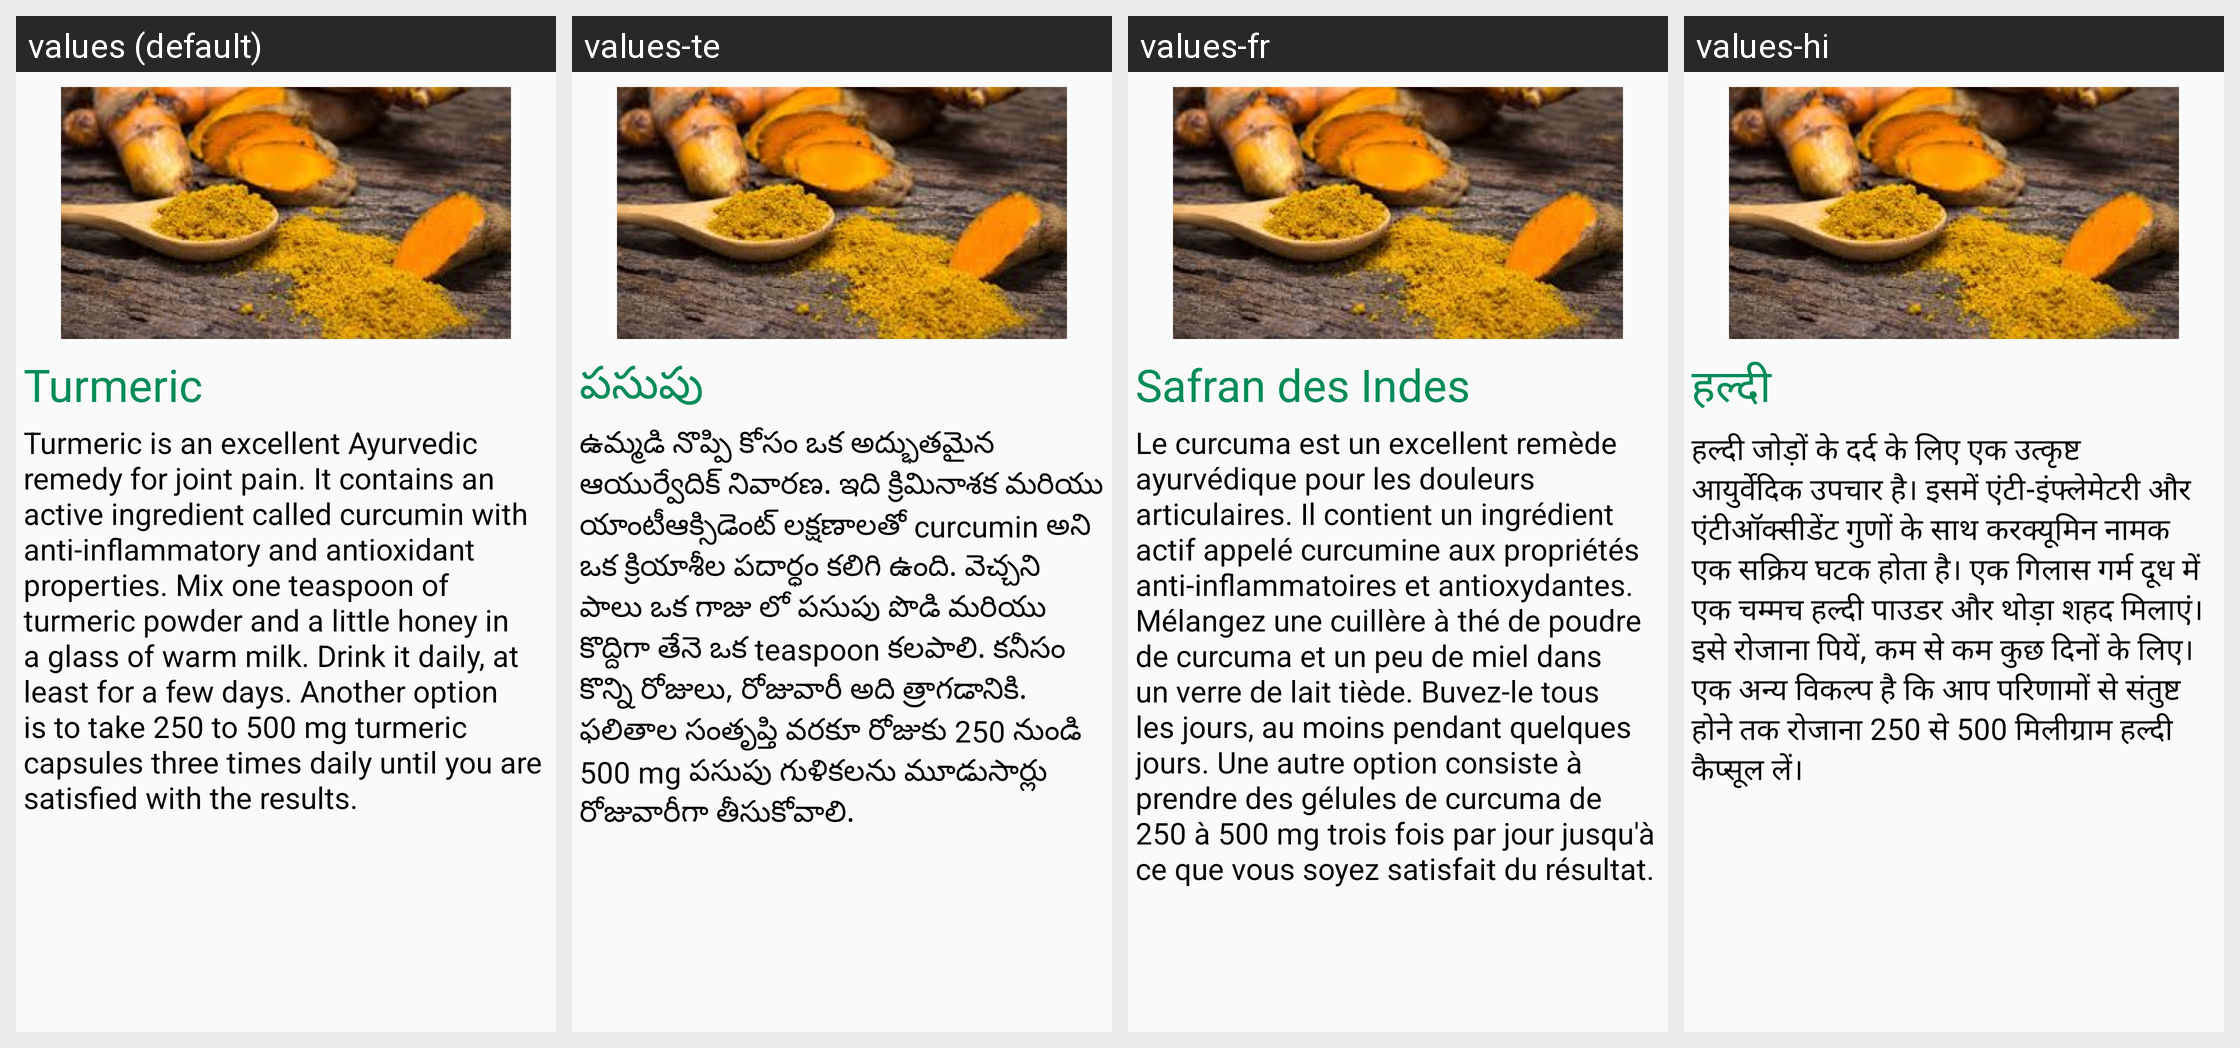

This grid shows one Android layout under several languages. Give, for every string resource on the screen, its name, the default text and each shown locale's text.
Android screen res/layout/jointpainfragment_tab3.xml rendered under 4 locales, left to right: values (default), values-te, values-fr, values-hi. Device: Nexus 5 (rendered at 1080×1920; each locale shown at half size, 540×960, under a caption strip naming it); theme AppTheme.
Strings drawn on this screen, with the default value and each locale's value (text and hints the layout hard-codes, and strings that could not be matched under every locale, appear in the picture but are not listed):

trm1
  values: Turmeric
  values-te: పసుపు
  values-fr: Safran des Indes
  values-hi: हल्दी

trm2
  values: Turmeric is an excellent Ayurvedic remedy for joint pain. It contains an active ingredient called curcumin with anti-inflammatory and antioxidant properties. Mix one teaspoon of turmeric powder and a little honey in a glass of warm milk. Drink it daily, at least for a few days. Another option is to take 250 to 500 mg turmeric capsules three times daily until you are satisfied with the results.
  values-te: ఉమ్మడి నొప్పి కోసం ఒక అద్భుతమైన ఆయుర్వేదిక్ నివారణ. ఇది క్రిమినాశక మరియు యాంటీఆక్సిడెంట్ లక్షణాలతో curcumin అని ఒక క్రియాశీల పదార్ధం కలిగి ఉంది. వెచ్చని పాలు ఒక గాజు లో పసుపు పొడి మరియు కొద్దిగా తేనె ఒక teaspoon కలపాలి. కనీసం కొన్ని రోజులు, రోజువారీ అది త్రాగడానికి. ఫలితాల సంతృప్తి వరకూ రోజుకు 250 నుండి 500 mg పసుపు గుళికలను మూడుసార్లు రోజువారీగా తీసుకోవాలి.
  values-fr: Le curcuma est un excellent remède ayurvédique pour les douleurs articulaires. Il contient un ingrédient actif appelé curcumine aux propriétés anti-inflammatoires et antioxydantes. Mélangez une cuillère à thé de poudre de curcuma et un peu de miel dans un verre de lait tiède. Buvez-le tous les jours, au moins pendant quelques jours. Une autre option consiste à prendre des gélules de curcuma de …[clipped]
  values-hi: हल्दी जोड़ों के दर्द के लिए एक उत्कृष्ट आयुर्वेदिक उपचार है। इसमें एंटी-इंफ्लेमेटरी और एंटीऑक्सीडेंट गुणों के साथ करक्यूमिन नामक एक सक्रिय घटक होता है। एक गिलास गर्म दूध में एक चम्मच हल्दी पाउडर और थोड़ा शहद मिलाएं। इसे रोजाना पियें, कम से कम कुछ दिनों के लिए। एक अन्य विकल्प है कि आप परिणामों से संतुष्ट होने तक रोजाना 250 से 500 मिलीग्राम हल्दी कैप्सूल लें।
